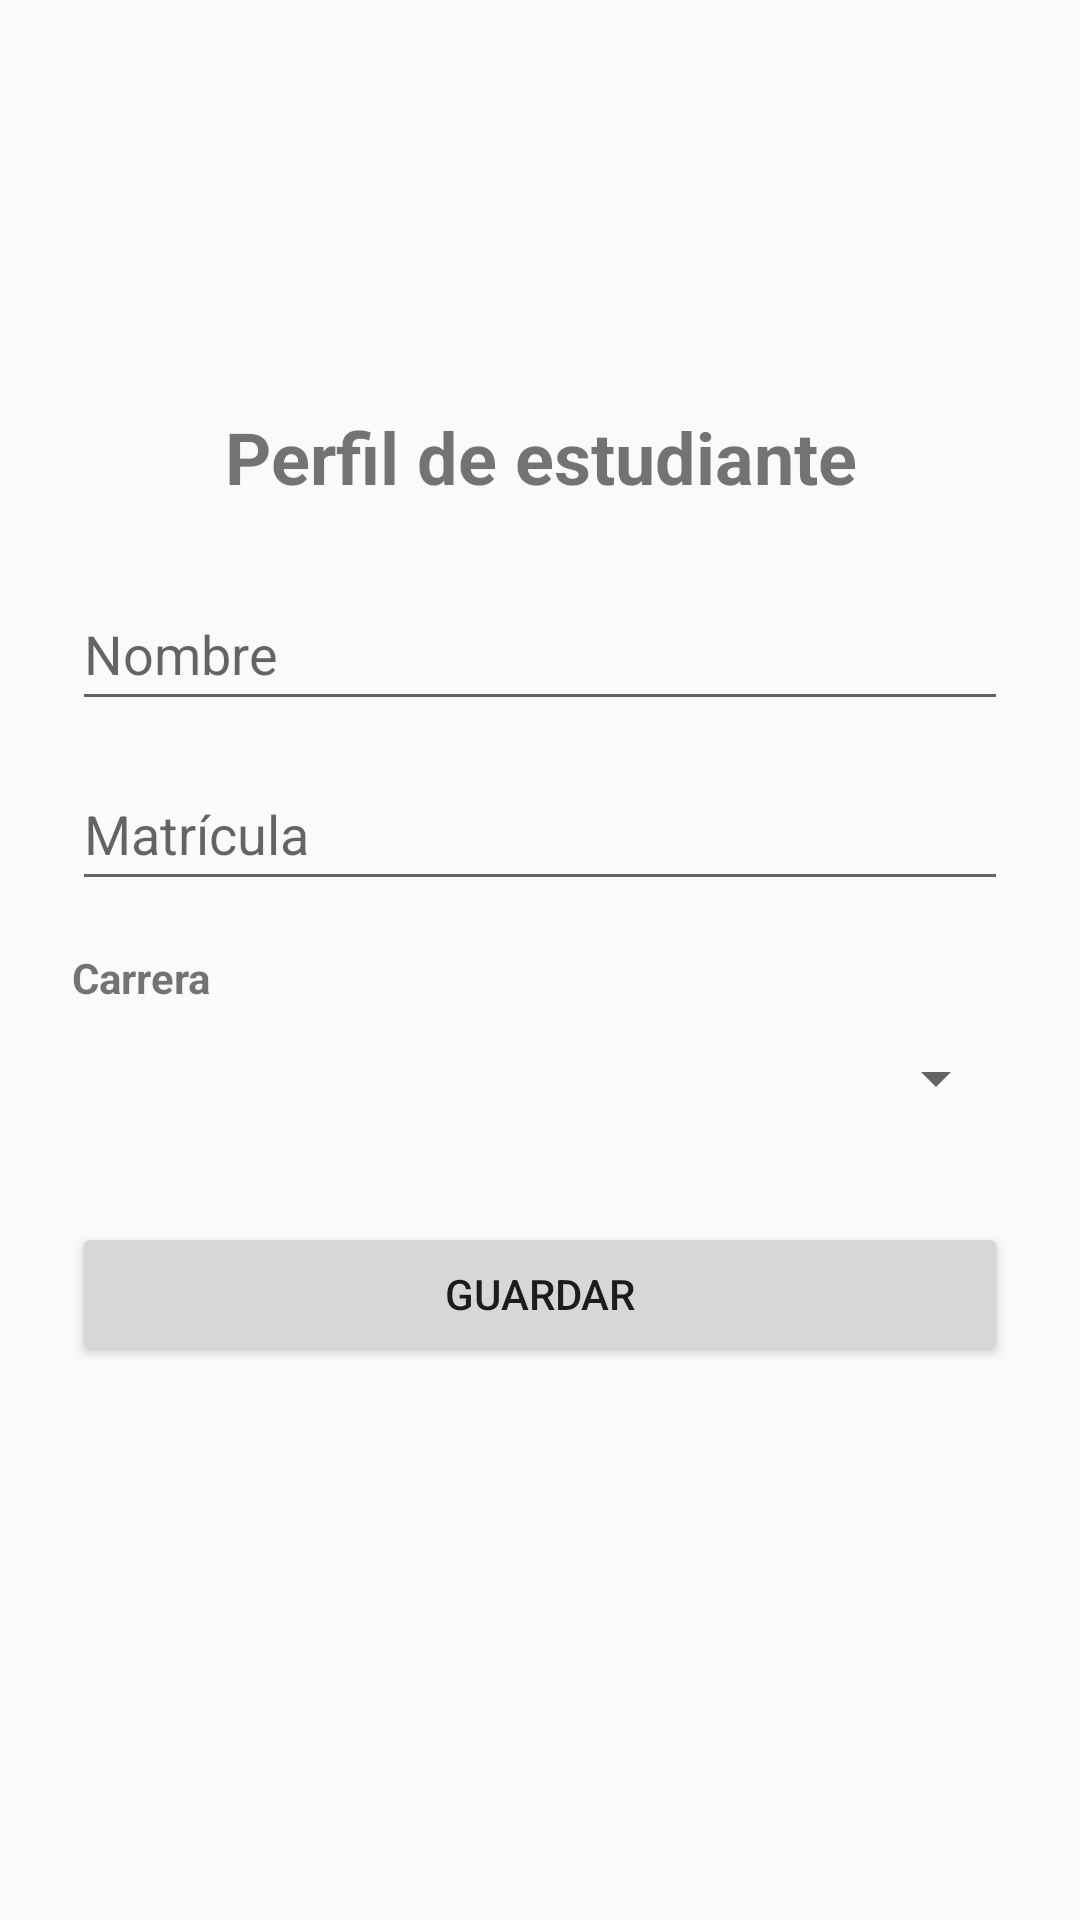

Produce the Android XML layout that renders to this screen, including the resource entries it uses.
<!-- AndroidManifest.xml: application theme Theme.MiniAppPerfil -->
<!-- res/layout/activity_main.xml -->
<?xml version="1.0" encoding="utf-8"?>
<ScrollView xmlns:android="http://schemas.android.com/apk/res/android"
    android:layout_width="match_parent"
    android:layout_height="match_parent"
    android:fillViewport="true">

    <LinearLayout
        android:layout_width="match_parent"
        android:layout_height="wrap_content"
        android:orientation="vertical"
        android:padding="24dp">

        <ImageView
            android:layout_width="96dp"
            android:layout_height="96dp"
            android:layout_gravity="center_horizontal"
            android:contentDescription="@string/profile_image"
            android:src="@android:drawable/sym_def_app_icon" />

        <TextView
            android:layout_width="match_parent"
            android:layout_height="wrap_content"
            android:layout_marginTop="16dp"
            android:gravity="center"
            android:text="@string/form_title"
            android:textSize="24sp"
            android:textStyle="bold" />

        <EditText
            android:id="@+id/txtName"
            android:layout_width="match_parent"
            android:layout_height="wrap_content"
            android:layout_marginTop="24dp"
            android:autofillHints="personName"
            android:hint="@string/name_hint"
            android:inputType="textPersonName"
            android:minHeight="48dp" />

        <EditText
            android:id="@+id/txtStudentId"
            android:layout_width="match_parent"
            android:layout_height="wrap_content"
            android:layout_marginTop="12dp"
            android:hint="@string/student_id_hint"
            android:importantForAutofill="no"
            android:inputType="text"
            android:minHeight="48dp" />

        <TextView
            android:layout_width="match_parent"
            android:layout_height="wrap_content"
            android:layout_marginTop="16dp"
            android:text="@string/career_label"
            android:textStyle="bold" />

        <Spinner
            android:id="@+id/spinnerCareer"
            android:layout_width="match_parent"
            android:layout_height="48dp" />

        <Button
            android:id="@+id/btnSave"
            android:layout_width="match_parent"
            android:layout_height="wrap_content"
            android:layout_marginTop="24dp"
            android:text="@string/save" />

    </LinearLayout>
</ScrollView>
<!-- resources referenced by this layout -->
<resources>
  <string name="career_label">Carrera</string>
  <string name="form_title">Perfil de estudiante</string>
  <string name="name_hint">Nombre</string>
  <string name="profile_image">Imagen de perfil</string>
  <string name="save">Guardar</string>
  <string name="student_id_hint">Matrícula</string>
  <style name="Theme.MiniAppPerfil" parent="Theme.AppCompat.DayNight.DarkActionBar">
          <item name="colorPrimary">#3F51B5</item>
          <item name="colorPrimaryDark">#303F9F</item>
          <item name="colorAccent">#FF4081</item>
      </style>
</resources>
